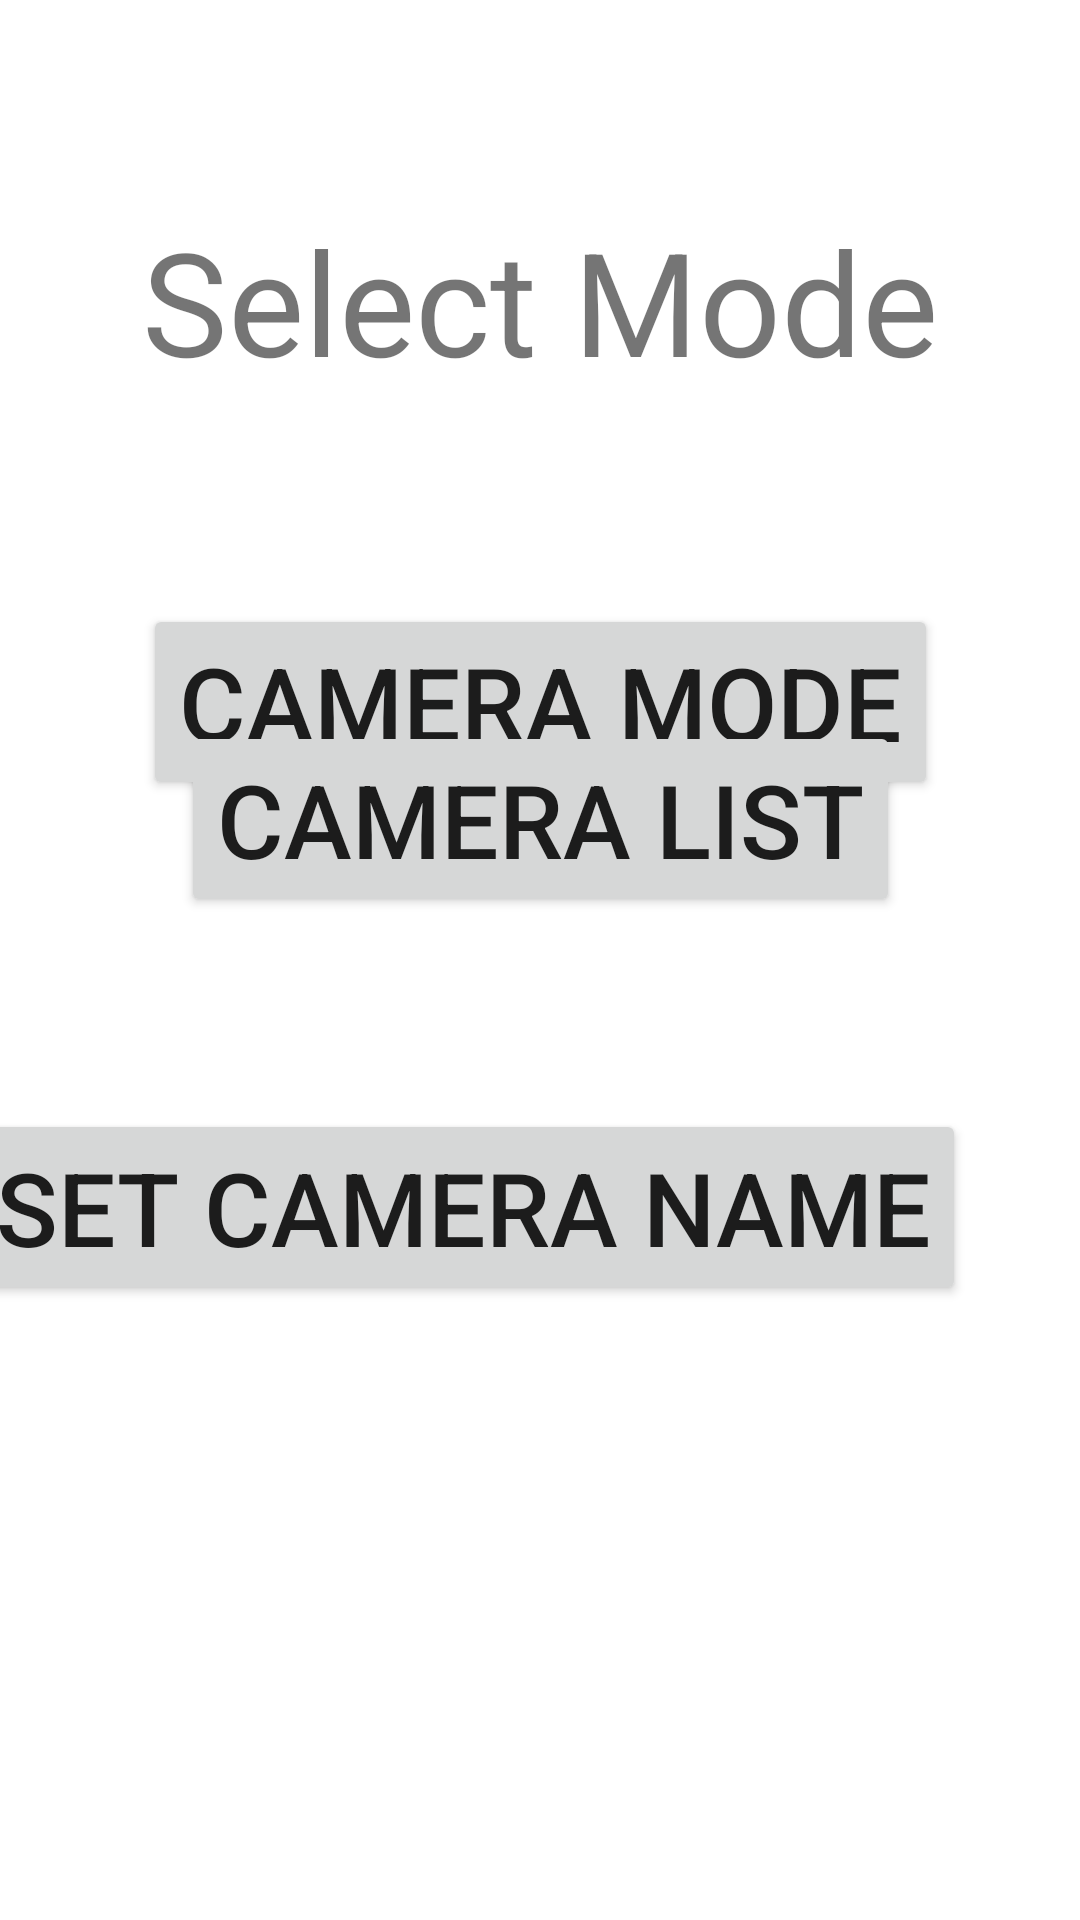

Android layout source for this screen:
<!-- AndroidManifest.xml: fallback theme Theme.MaterialComponents.DayNight.NoActionBar -->
<!-- res/layout/activity_home.xml -->
<?xml version="1.0" encoding="utf-8"?>
<androidx.constraintlayout.widget.ConstraintLayout xmlns:android="http://schemas.android.com/apk/res/android"
    xmlns:app="http://schemas.android.com/apk/res-auto"
    xmlns:tools="http://schemas.android.com/tools"
    android:layout_width="match_parent"
    android:layout_height="match_parent"
    android:background="@android:color/white"
    tools:context=".Home">

    <Button
        android:id="@+id/Act1"
        android:layout_width="wrap_content"
        android:layout_height="wrap_content"
        android:layout_marginTop="69dp"
        android:text="Camera Mode"
        android:textSize="34sp"
        app:layout_constraintEnd_toEndOf="parent"
        app:layout_constraintStart_toStartOf="parent"
        app:layout_constraintTop_toBottomOf="@+id/textView" />

    <Button
        android:id="@+id/act2"
        android:layout_width="wrap_content"
        android:layout_height="wrap_content"
        android:layout_marginBottom="64dp"
        android:text="Camera List"
        android:textSize="34sp"
        app:layout_constraintBottom_toTopOf="@+id/act3"
        app:layout_constraintEnd_toEndOf="parent"
        app:layout_constraintStart_toStartOf="parent" />

    <Button
        android:id="@+id/act3"
        android:layout_width="wrap_content"
        android:layout_height="wrap_content"
        android:layout_marginEnd="38dp"
        android:layout_marginBottom="205dp"
        android:text="Set Camera Name"
        android:textSize="34sp"
        app:layout_constraintBottom_toBottomOf="parent"
        app:layout_constraintEnd_toEndOf="parent" />

    <TextView
        android:id="@+id/textView"
        android:layout_width="wrap_content"
        android:layout_height="wrap_content"
        android:layout_marginTop="68dp"
        android:text="Select Mode"
        android:textSize="48sp"
        app:layout_constraintEnd_toEndOf="parent"
        app:layout_constraintStart_toStartOf="parent"
        app:layout_constraintTop_toTopOf="parent" />
</androidx.constraintlayout.widget.ConstraintLayout>
<!-- resources referenced by this layout -->
<resources>

</resources>
